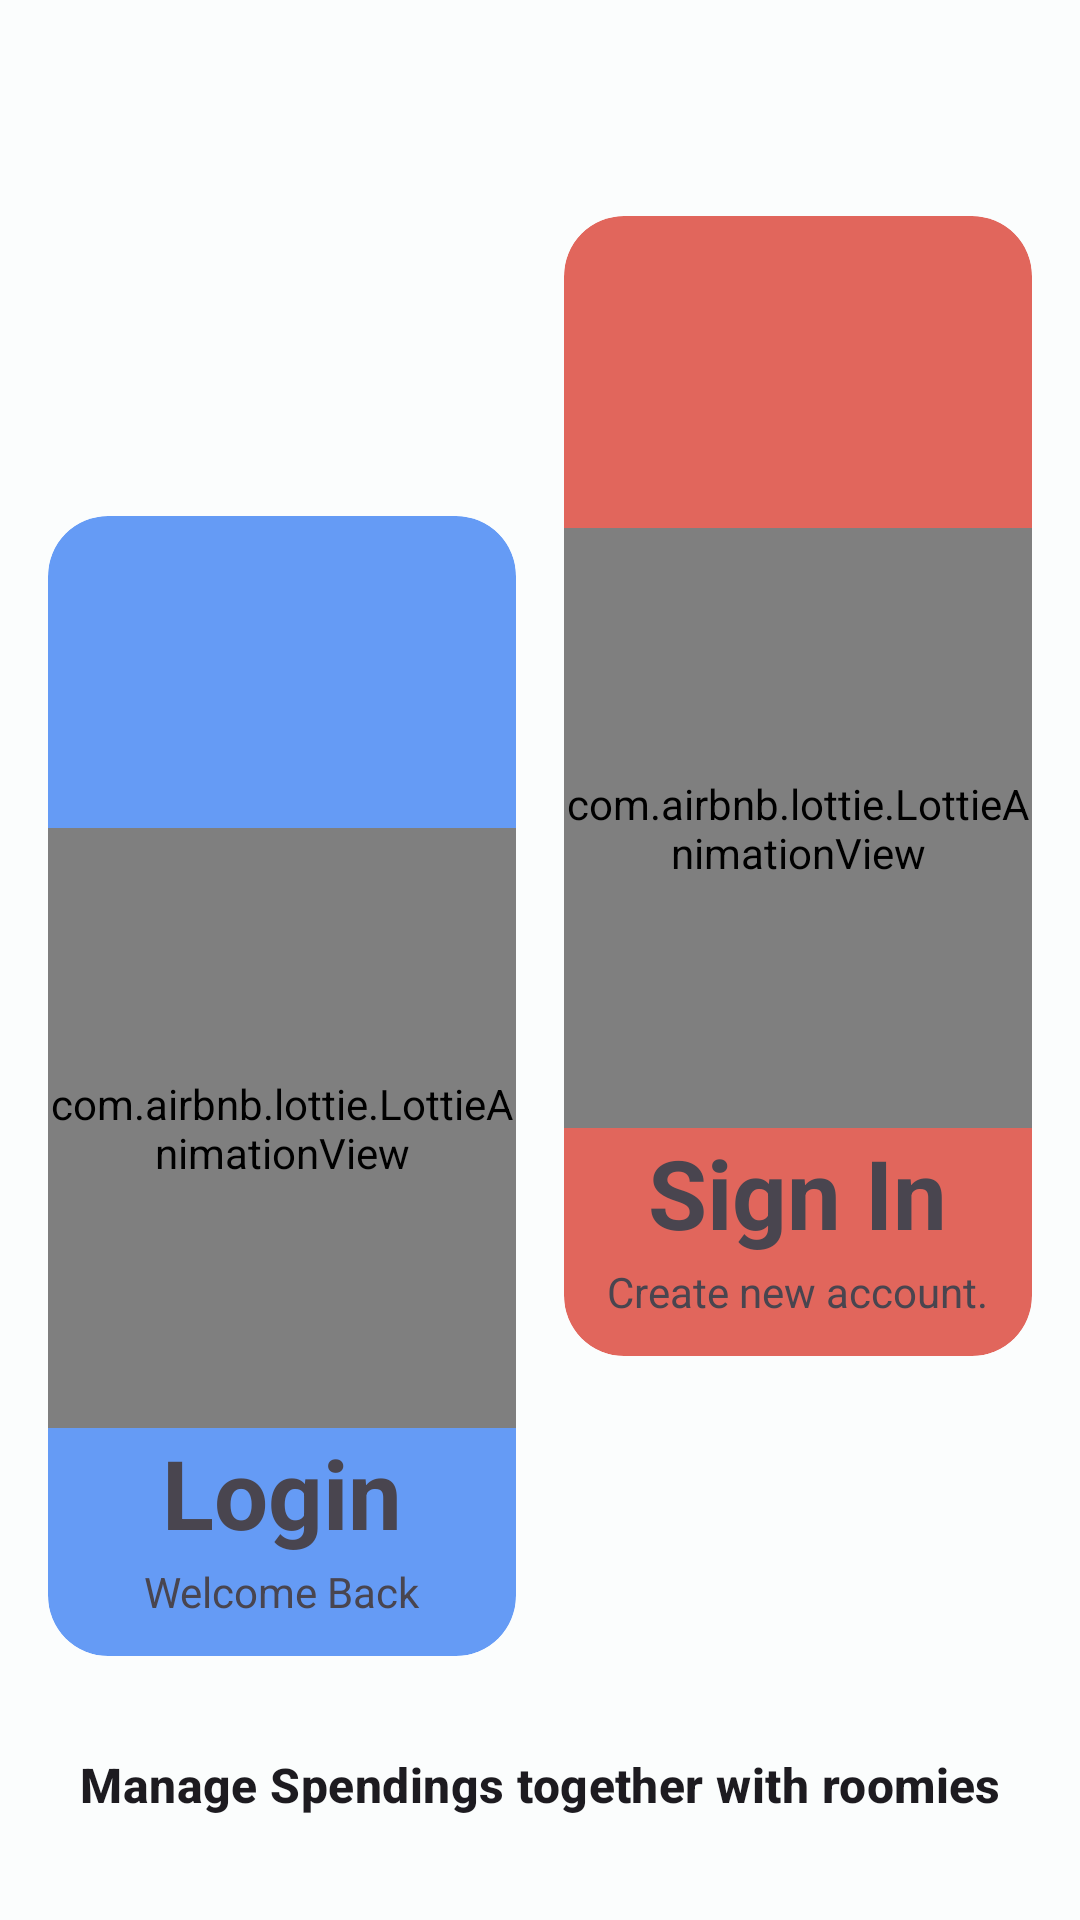

This screen was rendered from an Android layout file. Write that file and the resources it references.
<!-- AndroidManifest.xml: application theme Theme.RoomiesSaver -->
<!-- res/layout/activity_login_page.xml -->
<?xml version="1.0" encoding="utf-8"?>
<RelativeLayout xmlns:android="http://schemas.android.com/apk/res/android"
    xmlns:app="http://schemas.android.com/apk/res-auto"
    xmlns:tools="http://schemas.android.com/tools"
    android:layout_width="match_parent"
    android:layout_height="match_parent"
    tools:context=".activities.LoginPage">

    <LinearLayout
        android:id="@+id/line1"
        android:layout_width="match_parent"
        android:layout_height="wrap_content"
        android:layout_centerInParent="true"
        android:orientation="horizontal">

        <com.google.android.material.card.MaterialCardView
            android:id="@+id/login_pop_btn"
            style="@style/Widget.Material3.CardView.Filled"
            android:layout_width="match_parent"
            android:layout_height="380dp"
            android:layout_marginStart="16dp"
            android:layout_marginTop="100dp"
            android:layout_marginEnd="8dp"
            android:layout_marginBottom="16dp"
            android:layout_weight="1"
            android:clickable="true"
            android:focusable="true"
            app:cardBackgroundColor="#CE4285F4"
            app:cardCornerRadius="20dp">

            <LinearLayout
                android:layout_width="match_parent"
                android:layout_height="match_parent"
                android:layout_marginBottom="10dp"
                android:gravity="bottom|center"
                android:orientation="vertical">

                <com.airbnb.lottie.LottieAnimationView

                    android:layout_width="match_parent"
                    android:layout_height="200dp"
                    android:layout_gravity="center"
                    app:lottie_autoPlay="true"
                    app:lottie_loop="true"
                    app:lottie_rawRes="@raw/hello" />

                <TextView
                    android:layout_width="wrap_content"
                    android:layout_height="wrap_content"
                    android:text="Login"
                    android:textAppearance="@style/TextAppearance.Material3.HeadlineLarge"
                    android:textStyle="bold" />

                <TextView
                    android:layout_width="wrap_content"
                    android:layout_height="wrap_content"
                    android:layout_margin="2dp"
                    android:text="Welcome Back" />
            </LinearLayout>


        </com.google.android.material.card.MaterialCardView>

        <com.google.android.material.card.MaterialCardView
            android:id="@+id/signin_pop_btn"
            style="@style/Widget.Material3.CardView.Filled"
            android:layout_width="match_parent"
            android:layout_height="380dp"
            android:layout_marginStart="8dp"
            android:layout_marginEnd="16dp"
            android:layout_marginBottom="16dp"
            android:layout_weight="1"
            android:clickable="true"
            android:focusable="true"
            app:cardBackgroundColor="#CEDB4437"
            app:cardCornerRadius="20dp">

            <LinearLayout
                android:layout_width="match_parent"
                android:layout_height="match_parent"
                android:layout_marginBottom="10dp"
                android:gravity="bottom|center"
                android:orientation="vertical">

                <com.airbnb.lottie.LottieAnimationView
                    android:id="@+id/imgload"
                    android:layout_width="match_parent"
                    android:layout_height="200dp"
                    android:layout_gravity="center"
                    app:lottie_autoPlay="true"
                    app:lottie_loop="true"
                    app:lottie_rawRes="@raw/newanim" />

                <TextView
                    android:layout_width="wrap_content"
                    android:layout_height="wrap_content"
                    android:text="Sign In"
                    android:textAppearance="@style/TextAppearance.Material3.HeadlineLarge"
                    android:textStyle="bold" />

                <TextView
                    android:layout_width="wrap_content"
                    android:layout_height="wrap_content"
                    android:layout_margin="2dp"
                    android:text="Create new account." />
            </LinearLayout>

        </com.google.android.material.card.MaterialCardView>

    </LinearLayout>

    <ImageView
        android:layout_width="match_parent"
        android:layout_height="300dp"
        android:layout_above="@id/line1"
        android:visibility="invisible"
        android:layout_centerHorizontal="true"
        android:src="@drawable/ic_icon" />

    <TextView
        android:id="@+id/b"
     android:layout_below="@id/line1"
        android:text="Manage Spendings together with roomies"
        android:layout_width="match_parent"
        android:textAlignment="center"
        android:textStyle="bold"
        android:layout_marginBottom="24dp"
        android:layout_marginTop="16dp"
        android:textAppearance="@style/TextAppearance.Material3.TitleMedium"
        android:layout_height="wrap_content"/>


</RelativeLayout>
<!-- resources referenced by this layout -->
<resources>
  <color name="md_theme_light_primary">#006684</color>
  <color name="md_theme_light_onPrimary">#FFFFFF</color>
  <color name="md_theme_light_primaryContainer">#BAE9FF</color>
  <color name="md_theme_light_onPrimaryContainer">#001F2A</color>
  <color name="md_theme_light_secondary">#696000</color>
  <color name="md_theme_light_onSecondary">#FFFFFF</color>
  <color name="md_theme_light_secondaryContainer">#F8E618</color>
  <color name="md_theme_light_onSecondaryContainer">#201C00</color>
  <color name="md_theme_light_tertiary">#B4262D</color>
  <color name="md_theme_light_onTertiary">#FFFFFF</color>
  <color name="md_theme_light_tertiaryContainer">#FFDAD6</color>
  <color name="md_theme_light_onTertiaryContainer">#410004</color>
  <color name="md_theme_light_error">#BA1B1B</color>
  <color name="md_theme_light_errorContainer">#FFDAD4</color>
  <color name="md_theme_light_onError">#FFFFFF</color>
  <color name="md_theme_light_onErrorContainer">#410001</color>
  <color name="md_theme_light_background">#FBFDFD</color>
  <color name="md_theme_light_onBackground">#191C1D</color>
  <color name="md_theme_light_surface">#FBFDFD</color>
  <color name="md_theme_light_onSurface">#191C1D</color>
  <color name="md_theme_light_surfaceVariant">#DCE3E8</color>
  <color name="md_theme_light_onSurfaceVariant">#40484C</color>
  <color name="md_theme_light_outline">#70787D</color>
  <color name="md_theme_light_inverseOnSurface">#EFF1F1</color>
  <color name="md_theme_light_inverseSurface">#2D3132</color>
  <color name="md_theme_light_primaryInverse">#61D3FF</color>
  <style name="ThemeOverlay.App.BottomSheetDialog" parent="ThemeOverlay.Material3.BottomSheetDialog">
          <item name="bottomSheetStyle">@style/ModalBottomSheetDialog</item>
      </style>
  <style name="Widget.App.CircularProgressIndicator" parent="Widget.Material3.CircularProgressIndicator">
          <item name="materialThemeOverlay">@style/ThemeOverlay.App.CircularProgressIndicator</item>
          <item name="trackThickness">20dp</item>
      </style>
  <style name="ModalBottomSheetDialog" parent="Widget.Material3.BottomSheet.Modal">
          <item name="elevation">8dp</item>
          <item name="android:windowBackground">@color/transparent</item>
          <item name="shapeAppearance">@style/ShapeAppearance.App.LargeComponent</item>
      </style>
  <style name="ThemeOverlay.App.CircularProgressIndicator" parent="Widget.Material3.CircularProgressIndicator">
          <item name="colorPrimary">#4B4285F4</item>
      </style>
  <color name="transparent">#683C3C3C</color>
  <style name="ShapeAppearance.App.LargeComponent" parent="ShapeAppearance.Material3.LargeComponent">
          <item name="cornerFamily">rounded</item>
          <item name="cornerSize">24dp</item>
      </style>
</resources>
